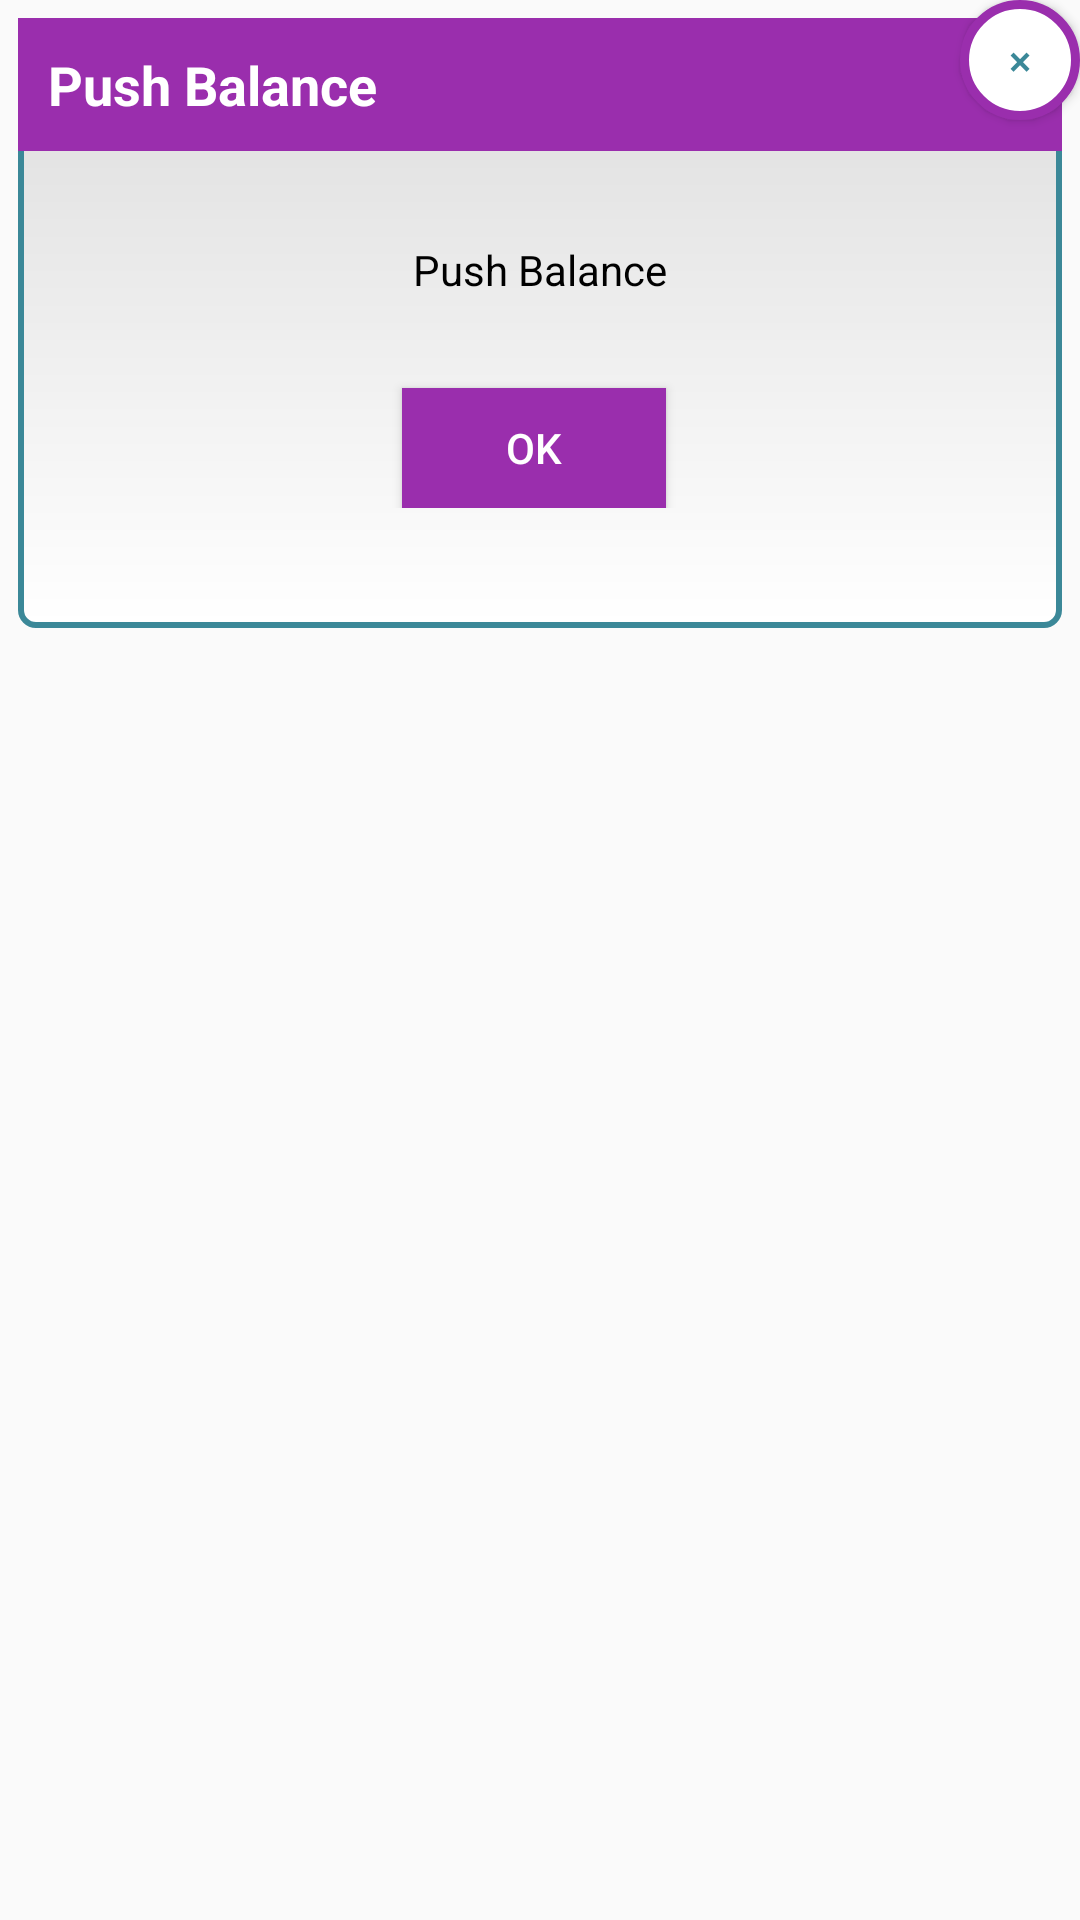

Produce the Android XML layout that renders to this screen, including the resource entries it uses.
<!-- AndroidManifest.xml: application theme AppTheme -->
<!-- res/layout/push_payment_confirmation_dialog.xml -->
<?xml version="1.0" encoding="utf-8"?>
<RelativeLayout xmlns:android="http://schemas.android.com/apk/res/android"
	android:layout_width="match_parent"
	android:layout_height="match_parent"
	android:background="@android:color/transparent" >

	<LinearLayout
		android:layout_width="match_parent"
		android:layout_height="wrap_content"
		android:layout_alignParentTop="true"
		android:layout_marginTop="6dp"
		android:layout_marginLeft="6dp"
		android:layout_marginRight="6dp"
		android:paddingBottom="20dp"
		android:background="@drawable/bg_dialog"
		android:gravity="center_horizontal"
		android:orientation="vertical" >

		<TextView
			android:id="@+id/title"
			android:layout_width="match_parent"
			android:layout_height="wrap_content"
			android:background="@drawable/flat_selector"
			android:padding="10dp"
			android:text="Push Balance"
			android:textSize="18sp"
			android:textStyle="bold"
			android:textColor="@android:color/white"
			/>

		<ScrollView
			android:id="@+id/header"
			android:layout_width="match_parent"
			android:layout_height="wrap_content"
			android:orientation="vertical" >

			<LinearLayout
				android:layout_width="match_parent"
				android:layout_height="wrap_content"
				android:gravity="center_horizontal"
				android:padding="20dp"
				android:orientation="vertical" >


			<TextView
				 android:id="@+id/tv_confirmation_dialog"
				 android:layout_width="match_parent"
				 android:layout_height="wrap_content"
				 android:padding="10dp"
				 android:gravity="center"
				 android:text="Push Balance"
				 android:textSize="14sp"
				 android:textStyle="normal"
				 android:textColor="#000000" />



	  <Button
			android:id="@+id/btn_push_submit"
			android:layout_width="wrap_content"
			android:layout_height="40dp"
			android:layout_marginTop="20dp"
			android:background="@drawable/flat_selector"
			android:text="OK"
		  	android:layout_weight="1"
            android:textStyle="normal"
		  	android:layout_marginRight="2dp"
		    android:visibility="visible"
			android:textColor="@android:color/white" />

     </LinearLayout>
</ScrollView>
</LinearLayout>
				
    <Button
		android:id="@+id/close_push_button"
		android:layout_width="40dp"
        android:layout_height="40dp"
        android:layout_alignParentRight="true"
        android:layout_alignParentTop="true"
        android:visibility="visible"
        android:background="@drawable/bt_dialog_close"
        android:text="×"
        android:textColor="#3b8898"
        />

</RelativeLayout>
<!-- resources referenced by this layout -->
<resources>
  <!-- drawable bg_dialog (drawable) -->
  <?xml version="1.0" encoding="utf-8"?>
  <shape xmlns:android="http://schemas.android.com/apk/res/android" >
  
  
  
      <corners android:radius="5dp"/>
  
  
  
      <stroke android:width="2dp" android:color="#3b8898"/>
  
  
  
      <gradient android:startColor="#ffffff" android:endColor="#dcdcdc" android:angle="90"/>
  
  
  </shape>
  <!-- drawable bt_dialog_close (drawable) -->
  <?xml version="1.0" encoding="utf-8"?>
  <shape xmlns:android="http://schemas.android.com/apk/res/android"
  
      android:shape="oval">
  
  
  
      <solid android:color="@android:color/white"/>
  
  
  
      <stroke
  
          android:width="3dp"
  
          android:color="#9a2ead"
  
          />
  
       </shape>
  <!-- drawable flat_selector (drawable) -->
  <selector xmlns:android="http://schemas.android.com/apk/res/android">
  
      <item android:drawable="@drawable/rect_pressed" android:state_pressed="true"/>
      <item android:drawable="@drawable/rect_normal"/>
  
  </selector>
  <style name="AppTheme" parent="Theme.AppCompat.Light.NoActionBar">
          
          <item name="colorPrimary">@color/colorPrimary</item>
          <item name="colorPrimaryDark">@color/colorPrimaryDark</item>
          <item name="colorAccent">@color/colorAccent</item>
      </style>
  <!-- drawable rect_pressed (drawable) -->
  <shape xmlns:android="http://schemas.android.com/apk/res/android"
      android:shape="rectangle">
    <solid android:color="@color/holo_blue_dark" />
  </shape>
  <!-- drawable rect_normal (drawable) -->
  <layer-list xmlns:android="http://schemas.android.com/apk/res/android">
    <item android:drawable="@drawable/rect_pressed" />
  
    <item android:bottom="0dp">
        <shape android:shape="rectangle">
            <solid android:color="@color/colorLogin" />
        </shape>
    </item>
  </layer-list>
  <color name="colorPrimary">#9a2ead</color>
  <color name="colorPrimaryDark">#7d3789</color>
  <color name="colorAccent">#FF4081</color>
  <color name="holo_blue_dark">#3399ff</color>
  <color name="colorLogin">#9a2ead</color>
</resources>
